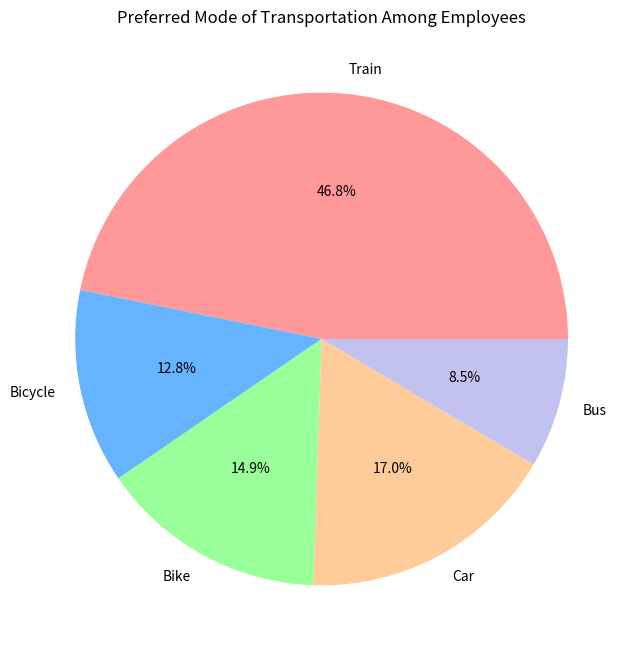

Recreate this plot in Python.
import matplotlib
matplotlib.use('Agg')
import matplotlib.pyplot as plt

transport = ['Train', 'Bicycle', 'Bike', 'Car', 'Bus']
employees = [220, 60, 70, 80, 40]

plt.figure(figsize=(8,8))
plt.pie(employees, labels=transport, autopct='%1.1f%%', colors=['#ff9999', '#66b3ff', '#99ff99', '#ffcc99', '#c2c2f0'])
plt.title('Preferred Mode of Transportation Among Employees')
plt.savefig('transport_pie.png')
print("Saved transport_pie.png")
